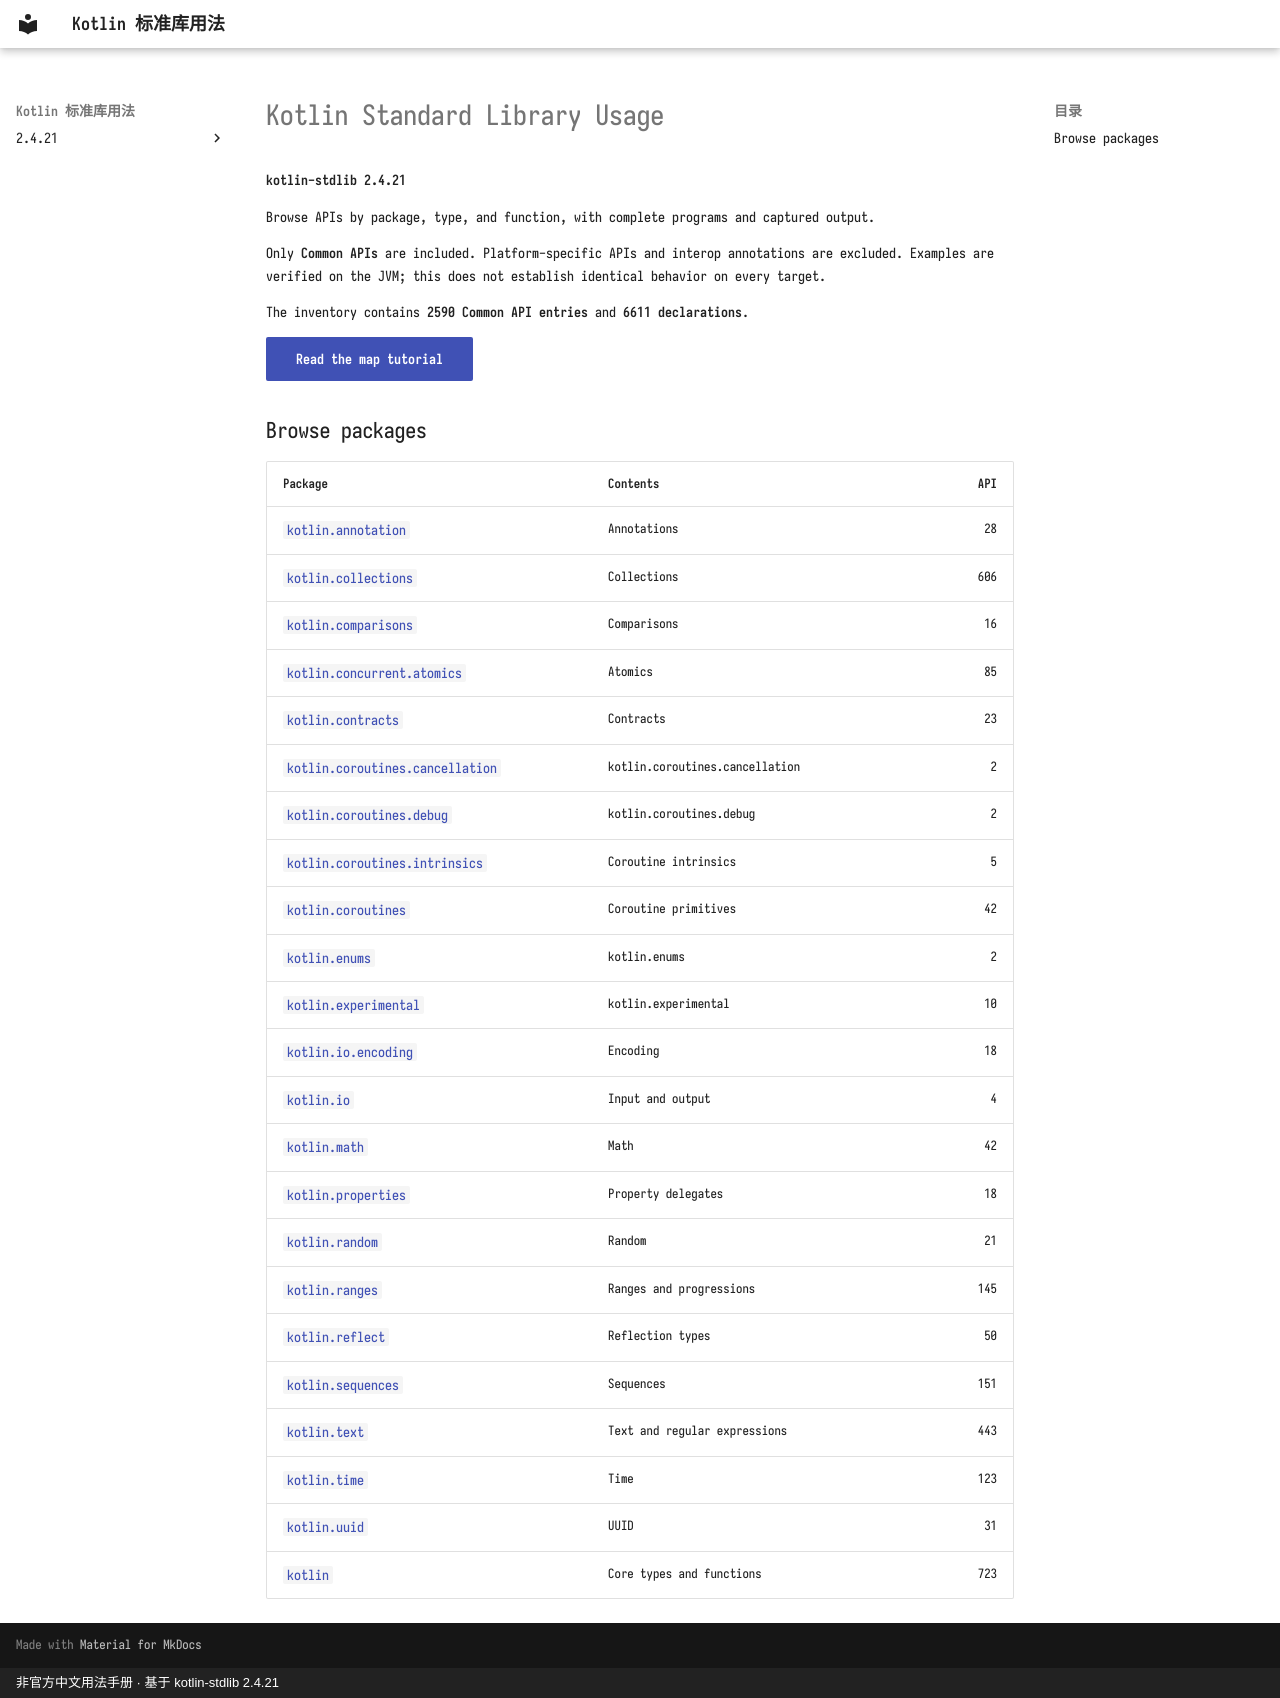

repository: oooooooko/kotlin-stdlib-docs · page: en/index.html · generator: mkdocs · copyright: 非官方中文用法手册 · 基于 kotlin-stdlib 2.4.21

# Kotlin Standard Library Usage

**kotlin-stdlib 2.4.21**

Browse APIs by package, type, and function, with complete programs and captured output.

Only **Common APIs** are included. Platform-specific APIs and interop annotations are excluded. Examples are verified on the JVM; this does not establish identical behavior on every target.

The inventory contains **2590 Common API entries** and **6611 declarations**.

[Read the map tutorial](collections/map.md){ .md-button .md-button--primary }

## Browse packages

| Package | Contents | API |
| --- | --- | ---: |
| [`kotlin.annotation`](api/kotlin.annotation/index.md) | Annotations | 28 |
| [`kotlin.collections`](api/kotlin.collections/index.md) | Collections | 606 |
| [`kotlin.comparisons`](api/kotlin.comparisons/index.md) | Comparisons | 16 |
| [`kotlin.concurrent.atomics`](api/kotlin.concurrent.atomics/index.md) | Atomics | 85 |
| [`kotlin.contracts`](api/kotlin.contracts/index.md) | Contracts | 23 |
| [`kotlin.coroutines.cancellation`](api/kotlin.coroutines.cancellation/index.md) | kotlin.coroutines.cancellation | 2 |
| [`kotlin.coroutines.debug`](api/kotlin.coroutines.debug/index.md) | kotlin.coroutines.debug | 2 |
| [`kotlin.coroutines.intrinsics`](api/kotlin.coroutines.intrinsics/index.md) | Coroutine intrinsics | 5 |
| [`kotlin.coroutines`](api/kotlin.coroutines/index.md) | Coroutine primitives | 42 |
| [`kotlin.enums`](api/kotlin.enums/index.md) | kotlin.enums | 2 |
| [`kotlin.experimental`](api/kotlin.experimental/index.md) | kotlin.experimental | 10 |
| [`kotlin.io.encoding`](api/kotlin.io.encoding/index.md) | Encoding | 18 |
| [`kotlin.io`](api/kotlin.io/index.md) | Input and output | 4 |
| [`kotlin.math`](api/kotlin.math/index.md) | Math | 42 |
| [`kotlin.properties`](api/kotlin.properties/index.md) | Property delegates | 18 |
| [`kotlin.random`](api/kotlin.random/index.md) | Random | 21 |
| [`kotlin.ranges`](api/kotlin.ranges/index.md) | Ranges and progressions | 145 |
| [`kotlin.reflect`](api/kotlin.reflect/index.md) | Reflection types | 50 |
| [`kotlin.sequences`](api/kotlin.sequences/index.md) | Sequences | 151 |
| [`kotlin.text`](api/kotlin.text/index.md) | Text and regular expressions | 443 |
| [`kotlin.time`](api/kotlin.time/index.md) | Time | 123 |
| [`kotlin.uuid`](api/kotlin.uuid/index.md) | UUID | 31 |
| [`kotlin`](api/kotlin/index.md) | Core types and functions | 723 |
